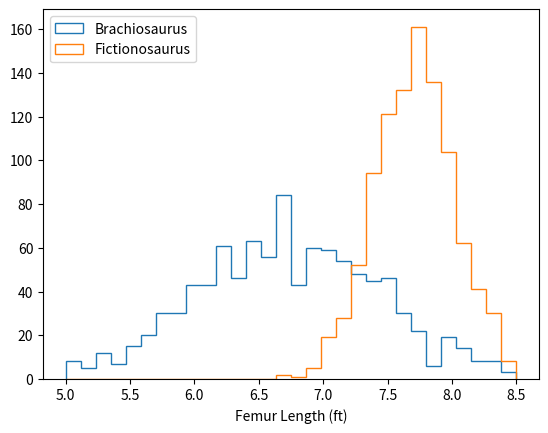

The matplotlib source for this figure:
import numpy as np
# import codecademylib
from matplotlib import pyplot as plt

sum = 5 + 2 
width = 5
ans = 2

# # This plots a histogram
# plt.hist(data)
# # This displays the histogram
# plt.show()

# plt.hist(data, bins = 5)
# plt.show()

# # We pass 51 so that our range includes 50
# plt.hist(data, range=(20, 51))

# d = np.array([1, 1, 1, 2, 2, 2, 2, 2, 3, 3, 4, 4, 4, 4, 5])
# plt.hist(d, bins=5, range=(1, 6))
# plt.show()

# commutes = np.array([20, 30, 50, 40, 24, 26, 27,27, 30, 50, 20, 34, 15,
# 18,17, 35,37,38, 43,45,47])
# plt.hist(commutes, bins=6, range=(20, 50))
# plt.show()

# graph_a = 'multimodal'
# graph_b = 'unimodal'
# graph_c = 'bimodal'

# graph_a = 'right-skewed'
# graph_b = 'left-skewed'
# graph_c = 'symmetric'

a = np.random.normal(0, 1, size = 100000)

b_data = np.random.normal(6.7, 0.7, size = 1000)
f_data = np.random.normal(7.7, 0.3, size = 1000)
plt.hist(b_data,
bins=30, range=(5, 8.5), histtype='step',
label='Brachiosaurus')
plt.hist(f_data,
bins=30, range=(5, 8.5), histtype='step',
label='Fictionosaurus')
plt.xlabel('Femur Length (ft)')
plt.legend(loc=2)
plt.show()

mystery_dyno = 'brachiosaurus'
answer = 'false'
